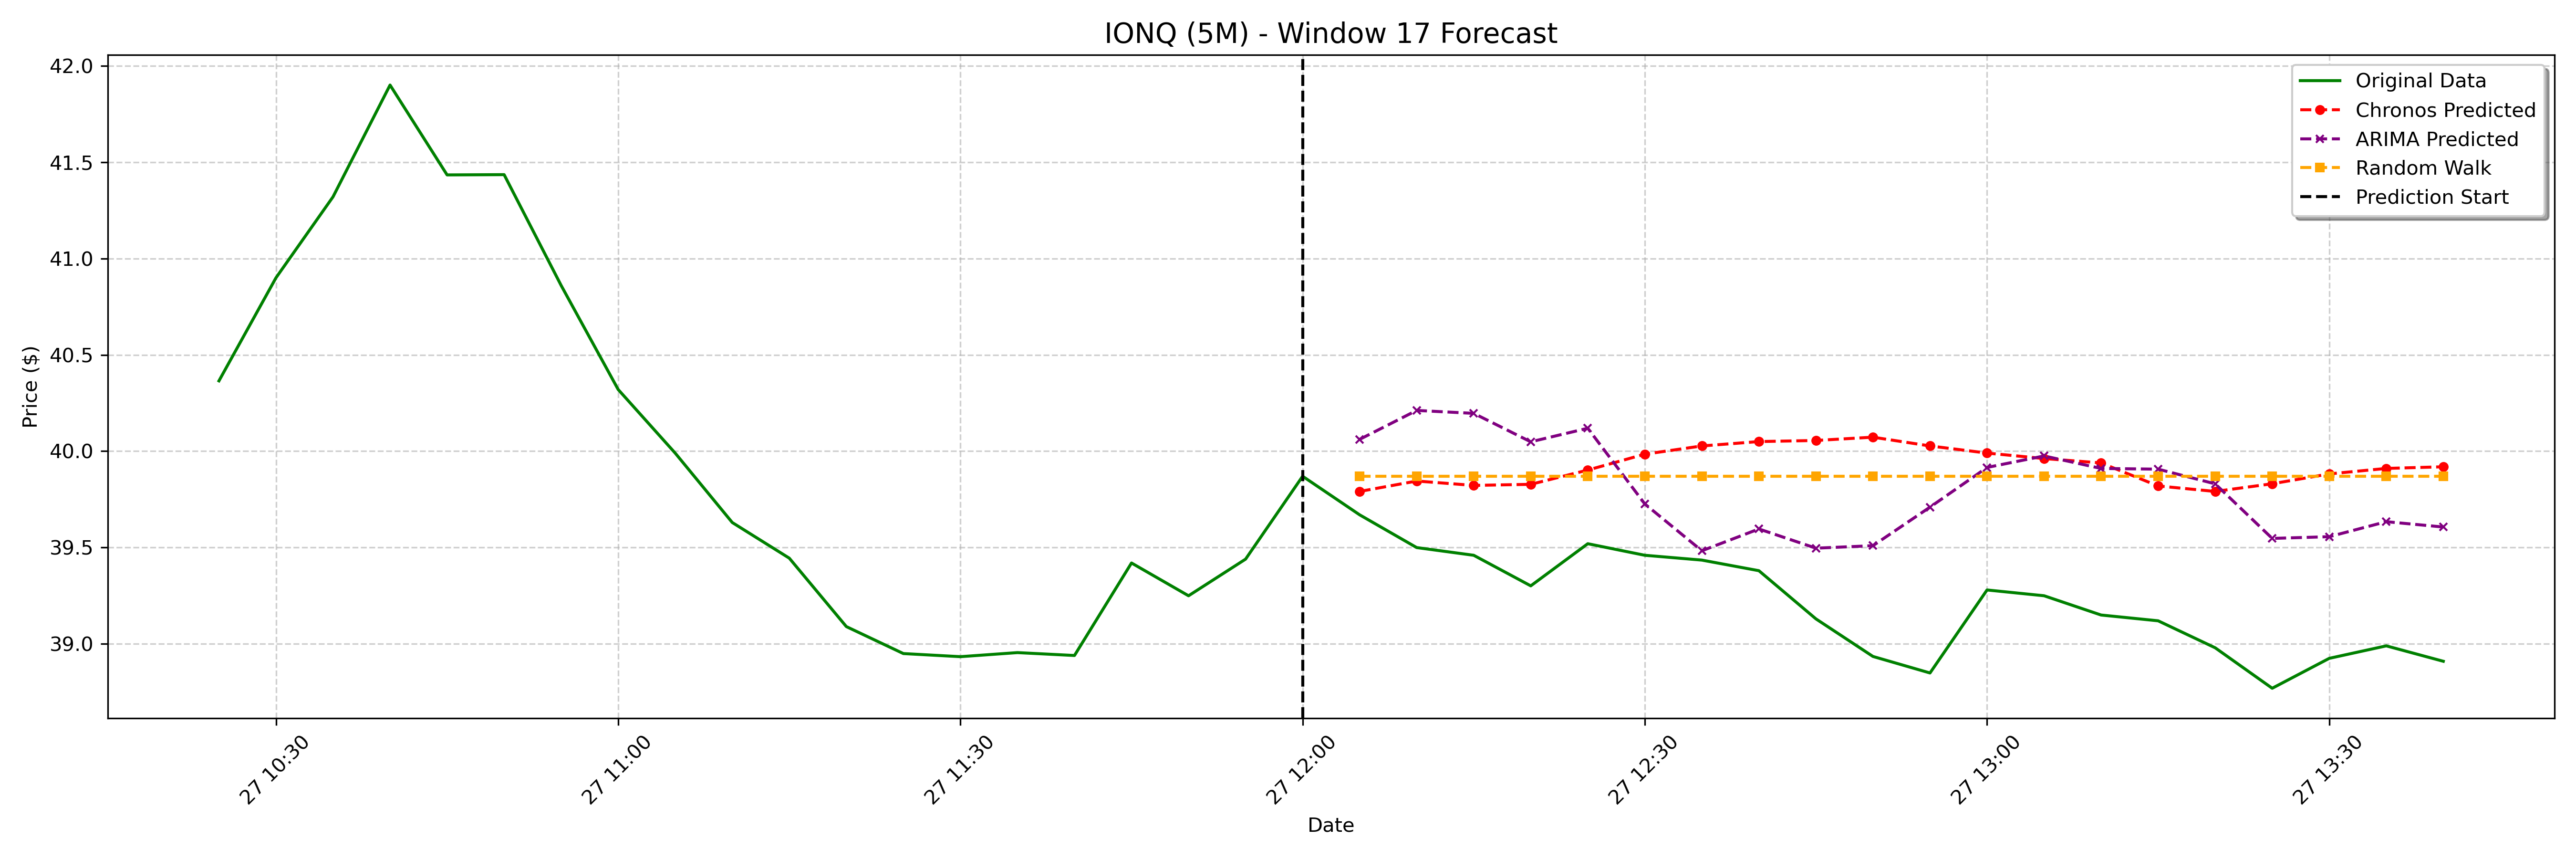

The data file committed next to this chart (first rows):
date, actual, chronos_forecast, arima_forecast, random_walk_forecast
2025-01-27 12:05:00-05:00, 39.67, 39.79, 40.06, 39.87
2025-01-27 12:10:00-05:00, 39.5, 39.85, 40.21, 39.87
2025-01-27 12:15:00-05:00, 39.46, 39.82, 40.2, 39.87
2025-01-27 12:20:00-05:00, 39.3, 39.83, 40.05, 39.87
2025-01-27 12:25:00-05:00, 39.52, 39.9, 40.12, 39.87
2025-01-27 12:30:00-05:00, 39.46, 39.98, 39.73, 39.87
2025-01-27 12:35:00-05:00, 39.44, 40.03, 39.48, 39.87
2025-01-27 12:40:00-05:00, 39.38, 40.05, 39.6, 39.87
2025-01-27 12:45:00-05:00, 39.13, 40.06, 39.5, 39.87
2025-01-27 12:50:00-05:00, 38.94, 40.07, 39.51, 39.87
2025-01-27 12:55:00-05:00, 38.85, 40.03, 39.71, 39.87
2025-01-27 13:00:00-05:00, 39.28, 39.99, 39.92, 39.87
2025-01-27 13:05:00-05:00, 39.25, 39.96, 39.98, 39.87
2025-01-27 13:10:00-05:00, 39.15, 39.94, 39.91, 39.87
2025-01-27 13:15:00-05:00, 39.12, 39.82, 39.91, 39.87
2025-01-27 13:20:00-05:00, 38.98, 39.79, 39.83, 39.87
2025-01-27 13:25:00-05:00, 38.77, 39.83, 39.55, 39.87
2025-01-27 13:30:00-05:00, 38.93, 39.88, 39.56, 39.87
2025-01-27 13:35:00-05:00, 38.99, 39.91, 39.63, 39.87
2025-01-27 13:40:00-05:00, 38.91, 39.92, 39.61, 39.87
